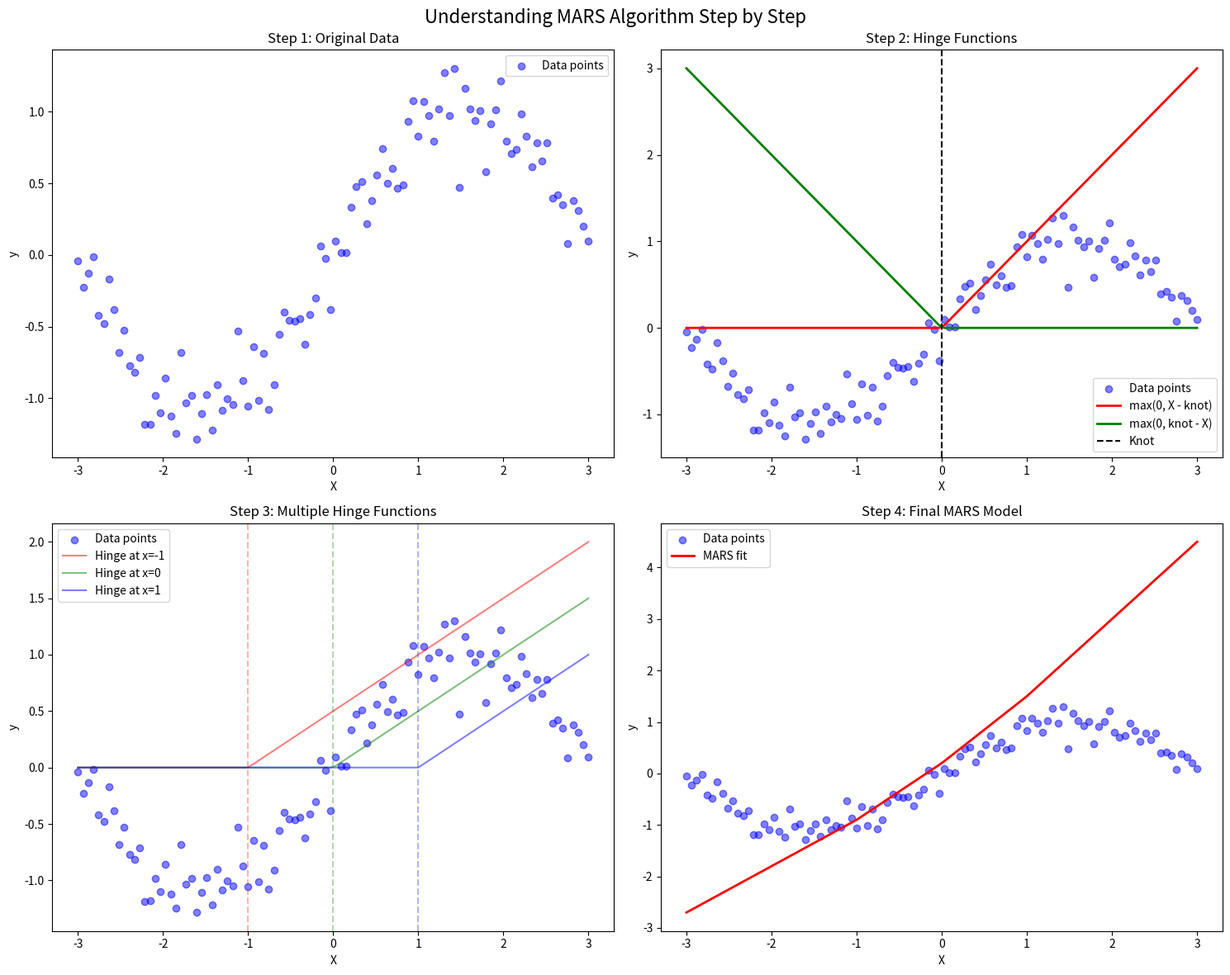

This figure's Python source:
import numpy as np
import matplotlib.pyplot as plt

# 1. Generate sample data
np.random.seed(42)
X = np.linspace(-3, 3, 100).reshape(-1, 1)
y = np.sin(X).ravel() + 0.2 * np.random.randn(100)

def plot_step_by_step():
    """
    Visualize how MARS builds the model step by step
    """
    fig, axes = plt.subplots(2, 2, figsize=(15, 12))
    fig.suptitle('Understanding MARS Algorithm Step by Step', fontsize=16)

    # Plot 1: Original Data
    axes[0,0].scatter(X, y, color='blue', alpha=0.5, label='Data points')
    axes[0,0].set_title('Step 1: Original Data')
    axes[0,0].set_xlabel('X')
    axes[0,0].set_ylabel('y')
    axes[0,0].legend()

    # Plot 2: Hinge Functions
    axes[0,1].scatter(X, y, color='blue', alpha=0.5, label='Data points')

    # Add some example hinge functions
    knot = 0
    h1 = np.maximum(0, X - knot)  # forward hinge
    h2 = np.maximum(0, knot - X)  # backward hinge

    axes[0,1].plot(X, h1, 'r-', label='max(0, X - knot)', linewidth=2)
    axes[0,1].plot(X, h2, 'g-', label='max(0, knot - X)', linewidth=2)
    axes[0,1].axvline(x=knot, color='k', linestyle='--', label='Knot')
    axes[0,1].set_title('Step 2: Hinge Functions')
    axes[0,1].set_xlabel('X')
    axes[0,1].set_ylabel('y')
    axes[0,1].legend()

    # Plot 3: Building the Model
    axes[1,0].scatter(X, y, color='blue', alpha=0.5, label='Data points')

    # Show how multiple hinge functions combine
    knots = [-1, 0, 1]
    colors = ['r', 'g', 'b']
    for knot, color in zip(knots, colors):
        h = np.maximum(0, X - knot)
        axes[1,0].plot(X, 0.5*h, color=color,
                      label=f'Hinge at x={knot}', alpha=0.5)
        axes[1,0].axvline(x=knot, color=color,
                         linestyle='--', alpha=0.3)

    axes[1,0].set_title('Step 3: Multiple Hinge Functions')
    axes[1,0].set_xlabel('X')
    axes[1,0].set_ylabel('y')
    axes[1,0].legend()

    # Plot 4: Final Model
    axes[1,1].scatter(X, y, color='blue', alpha=0.5, label='Data points')

    # Simulate a MARS-like fit
    y_pred = 0
    for knot in knots:
        h1 = np.maximum(0, X - knot)
        h2 = np.maximum(0, knot - X)
        y_pred += 0.5 * h1 - 0.3 * h2

    axes[1,1].plot(X, y_pred, 'r-', label='MARS fit', linewidth=2)
    axes[1,1].set_title('Step 4: Final MARS Model')
    axes[1,1].set_xlabel('X')
    axes[1,1].set_ylabel('y')
    axes[1,1].legend()

    plt.tight_layout()
    plt.savefig('mars_explanation.png', dpi=300, bbox_inches='tight')
    plt.close()

# Create the visualization
plot_step_by_step()

print("""
MARS Algorithm Steps Explanation:

1. Start with data points (top-left plot)
   - MARS begins with your raw data

2. Create hinge functions (top-right plot)
   - These are the building blocks of MARS
   - Each hinge function splits data at a 'knot'
   - Two types: forward (max(0, X-knot)) and backward (max(0, knot-X))

3. Build model iteratively (bottom-left plot)
   - MARS adds hinge functions one at a time
   - Each new function improves the fit
   - Knots are placed at strategic points

4. Final model (bottom-right plot)
   - Combines multiple hinge functions
   - Creates a flexible, piecewise linear fit
   - Adapts to local patterns in data

Key Features:
- Automatically finds important variables
- Determines optimal locations for knots
- Creates non-linear relationships
- Handles interactions between variables
""")
